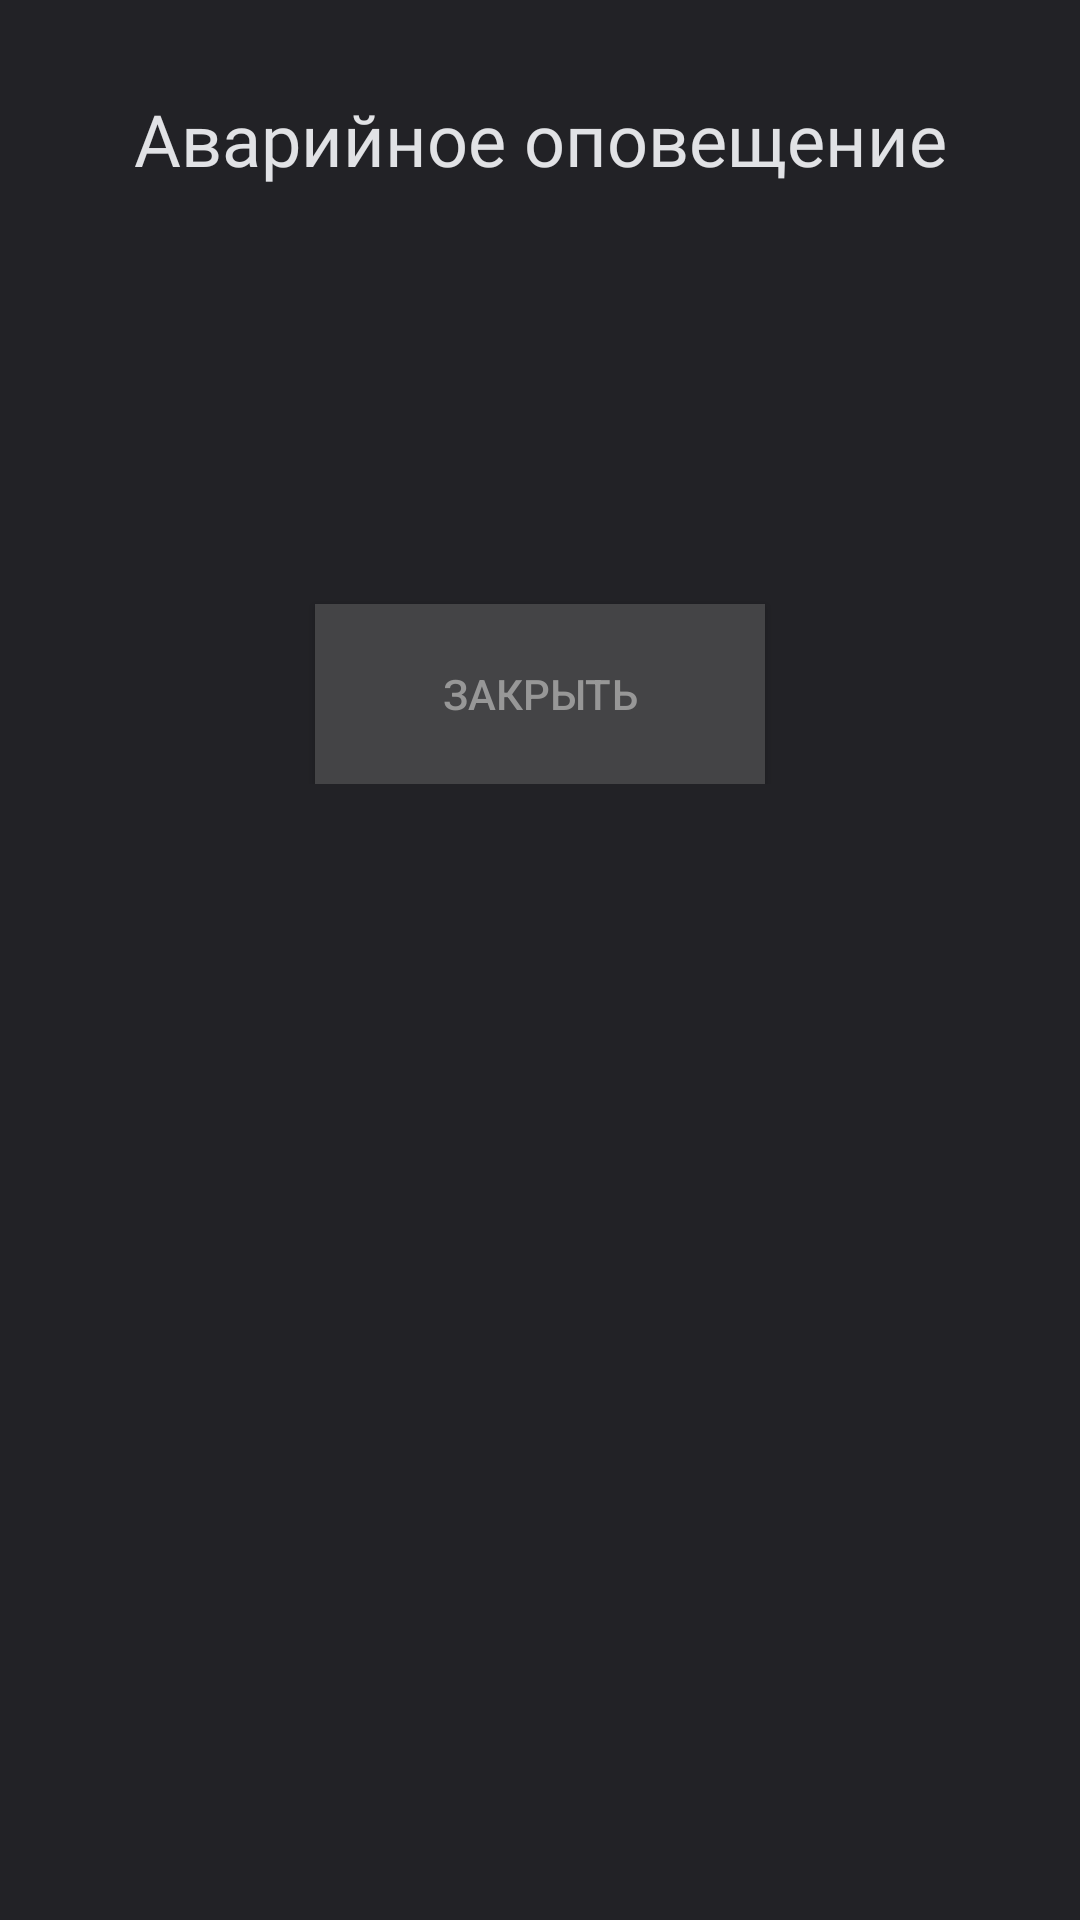

Produce the Android XML layout that renders to this screen, including the resource entries it uses.
<!-- AndroidManifest.xml: application theme AppTheme -->
<!-- res/layout/activity_notify.xml -->
<?xml version="1.0" encoding="utf-8"?>
<LinearLayout xmlns:android="http://schemas.android.com/apk/res/android"
    xmlns:app="http://schemas.android.com/apk/res-auto"
    xmlns:tools="http://schemas.android.com/tools"
    android:layout_width="match_parent"
    android:layout_height="wrap_content"
    android:orientation="vertical"
    tools:context=".NotifyActivity">

    <TextView
        android:id="@+id/tvKeyCaption"
        android:layout_width="match_parent"
        android:layout_height="wrap_content"
        android:layout_marginTop="30dp"
        android:layout_marginBottom="10dp"
        android:fontFamily="@font/exo_2_light"
        android:text="Аварийное оповещение"
        android:textAlignment="center"
        android:textColor="@color/colorDarkLight4"
        android:textSize="24sp" />

    <TextView
        android:id="@+id/tvNotifyDate"
        android:layout_width="match_parent"
        android:layout_height="wrap_content"
        android:layout_marginTop="10dp"
        android:layout_marginBottom="20dp"
        android:fontFamily="@font/cuprum"
        android:textAlignment="center"
        android:textColor="@color/colorDarkLight3"
        android:textSize="20sp" />

    <ScrollView
        android:id="@+id/svCont"
        android:layout_width="match_parent"
        android:layout_height="match_parent">

        <LinearLayout
            android:layout_width="match_parent"
            android:layout_height="match_parent"
            android:gravity="center_horizontal"
            android:orientation="vertical"
            android:paddingLeft="10dp"
            android:paddingRight="10dp"
            android:paddingBottom="20dp">

            <TextView
                android:id="@+id/tvNotifyText"
                android:layout_width="match_parent"
                android:layout_height="wrap_content"
                android:layout_marginTop="0dp"
                android:layout_marginBottom="30dp"
                android:fontFamily="@font/cuprum"
                android:textAlignment="textStart"
                android:textColor="@color/colorDarkLight4"
                android:textSize="20dp" />

            <Button
                android:id="@+id/btnNotifyClose"
                android:layout_width="150dp"
                android:layout_height="60dp"
                android:layout_gravity="center"
                android:layout_marginTop="15dp"
                android:background="@color/colorDarkLight1"
                android:text="Закрыть"
                android:textColor="@color/colorDarkLight3" />

        </LinearLayout>

    </ScrollView>

</LinearLayout>
<!-- resources referenced by this layout -->
<resources>
  <color name="colorDarkLight1">#444446</color>
  <color name="colorDarkLight3">#979797</color>
  <color name="colorDarkLight4">#E1E2E5</color>
  <style name="AppTheme" parent="Theme.AppCompat.Light.DarkActionBar">
          
          <item name="colorPrimary">@color/colorDarkLight1</item>
          <item name="colorPrimaryDark">@color/colorDarkLight1</item>
          <item name="colorAccent">@color/colorAccent</item>
          <item name="colorControlNormal">@color/colorControlNormal</item>
          <item name="android:windowBackground">@color/colorDark</item>
          <item name="android:colorPrimaryDark">@color/colorDarkLight1</item>
          <item name="android:editTextColor">@color/colorDarkLight4</item>
      </style>
  <color name="colorAccent">#777</color>
  <color name="colorControlNormal">#444446</color>
  <color name="colorDark">#222226</color>
</resources>
